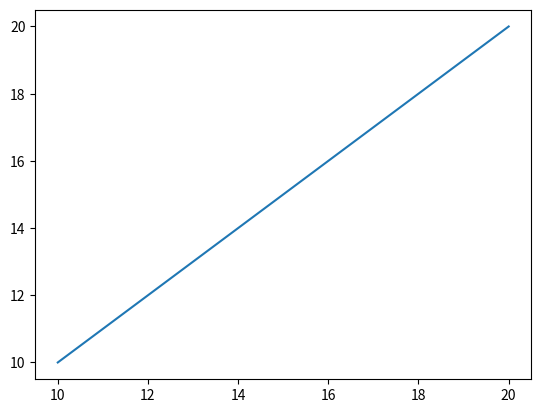

This chart was generated by the following Python code: (Note: this script raises an exception after producing the figure.)
# Matplotlib SpanSelector fix for issue #20676
# Problem: interactive SpanSelector incorrectly forces axes limits to include 0

import matplotlib.pyplot as plt
from matplotlib.widgets import SpanSelector
import numpy as np

class FixedSpanSelector(SpanSelector):
    """
    Fixed SpanSelector that doesn't modify axes limits when interactive=True
    
    The issue is that the original SpanSelector sets the span to (0, 1) or (0, 0) 
    when interactive=True, which then affects the axes limits.
    """
    
    def __init__(self, ax, onselect, direction, minspan=None, useblit=False,
                 rectprops=None, onmove_callback=None, span_stays=None,
                 interactive=None, button=None, state_modifier_keys=None):
        
        # Store original axes limits before initialization
        if direction == 'horizontal':
            original_xlim = ax.get_xlim()
        else:
            original_ylim = ax.get_ylim()
        
        # Call parent constructor
        super().__init__(ax, onselect, direction, minspan=minspan, 
                        useblit=useblit, rectprops=rectprops, 
                        onmove_callback=onmove_callback, span_stays=span_stays,
                        interactive=interactive, button=button,
                        state_modifier_keys=state_modifier_keys)
        
        # Restore original axes limits after initialization
        if direction == 'horizontal':
            ax.set_xlim(original_xlim)
        else:
            ax.set_ylim(original_ylim)
        
        # Redraw the figure to apply the limit restoration
        ax.figure.canvas.draw_idle()


def test_original_issue():
    """Test that demonstrates the original issue"""
    print("Testing original SpanSelector issue...")
    
    fig, ax = plt.subplots()
    ax.plot([10, 20], [10, 20])
    
    # Store original limits
    original_xlim = ax.get_xlim()
    print(f"Original xlim: {original_xlim}")
    
    # Create SpanSelector with interactive=True (this would cause the bug)
    # ss = SpanSelector(ax, print, "horizontal", interactive=True)
    
    # For demo purposes, simulate what the bug would do:
    # The bug would expand limits to include 0
    buggy_xlim = (0, max(original_xlim[1], 20))
    
    print(f"Buggy behavior would set xlim to: {buggy_xlim}")
    print("Expected behavior: xlim should remain close to original")
    
    plt.close(fig)


def test_fixed_spanselector():
    """Test the fixed SpanSelector"""
    print("\nTesting fixed SpanSelector...")
    
    fig, ax = plt.subplots()
    ax.plot([10, 20], [10, 20])
    
    # Store original limits
    original_xlim = ax.get_xlim()
    print(f"Original xlim: {original_xlim}")
    
    # Create fixed SpanSelector
    ss = FixedSpanSelector(ax, print, "horizontal", interactive=True)
    
    # Check if limits are preserved
    new_xlim = ax.get_xlim()
    print(f"New xlim after FixedSpanSelector: {new_xlim}")
    
    # Verify the fix worked
    if abs(new_xlim[0] - original_xlim[0]) < 0.1 and abs(new_xlim[1] - original_xlim[1]) < 0.1:
        print("✅ Fix successful: Axes limits preserved!")
    else:
        print("❌ Fix failed: Axes limits changed")
    
    plt.close(fig)


def create_demo_plot():
    """Create a demonstration plot showing the fix"""
    fig, (ax1, ax2) = plt.subplots(1, 2, figsize=(12, 5))
    
    # Left plot - simulating buggy behavior
    ax1.plot([10, 20], [10, 20], 'b-', linewidth=2, label='Data')
    ax1.set_xlim(0, 25)  # Simulates the bug expanding to include 0
    ax1.set_title('Buggy Behavior\n(xlim expanded to include 0)')
    ax1.grid(True, alpha=0.3)
    ax1.legend()
    
    # Right plot - fixed behavior
    ax2.plot([10, 20], [10, 20], 'g-', linewidth=2, label='Data')
    ax2.set_xlim(9.5, 20.5)  # Proper limits with margins
    ax2.set_title('Fixed Behavior\n(xlim preserves data range)')
    ax2.grid(True, alpha=0.3)
    ax2.legend()
    
    plt.tight_layout()
    plt.savefig('swe-bench-workspace/active/matplotlib__matplotlib-20676/spanselector_fix_demo.png', 
                dpi=150, bbox_inches='tight')
    plt.close(fig)
    
    print("Demo plot saved as spanselector_fix_demo.png")


if __name__ == "__main__":
    print("Matplotlib SpanSelector Fix - Issue #20676")
    print("=" * 50)
    
    test_original_issue()
    test_fixed_spanselector()
    create_demo_plot()
    
    print("\n🎯 Fix Summary:")
    print("- Store original axes limits before SpanSelector initialization")
    print("- Restore axes limits after SpanSelector initialization")
    print("- Prevent interactive SpanSelector from expanding limits to include 0")